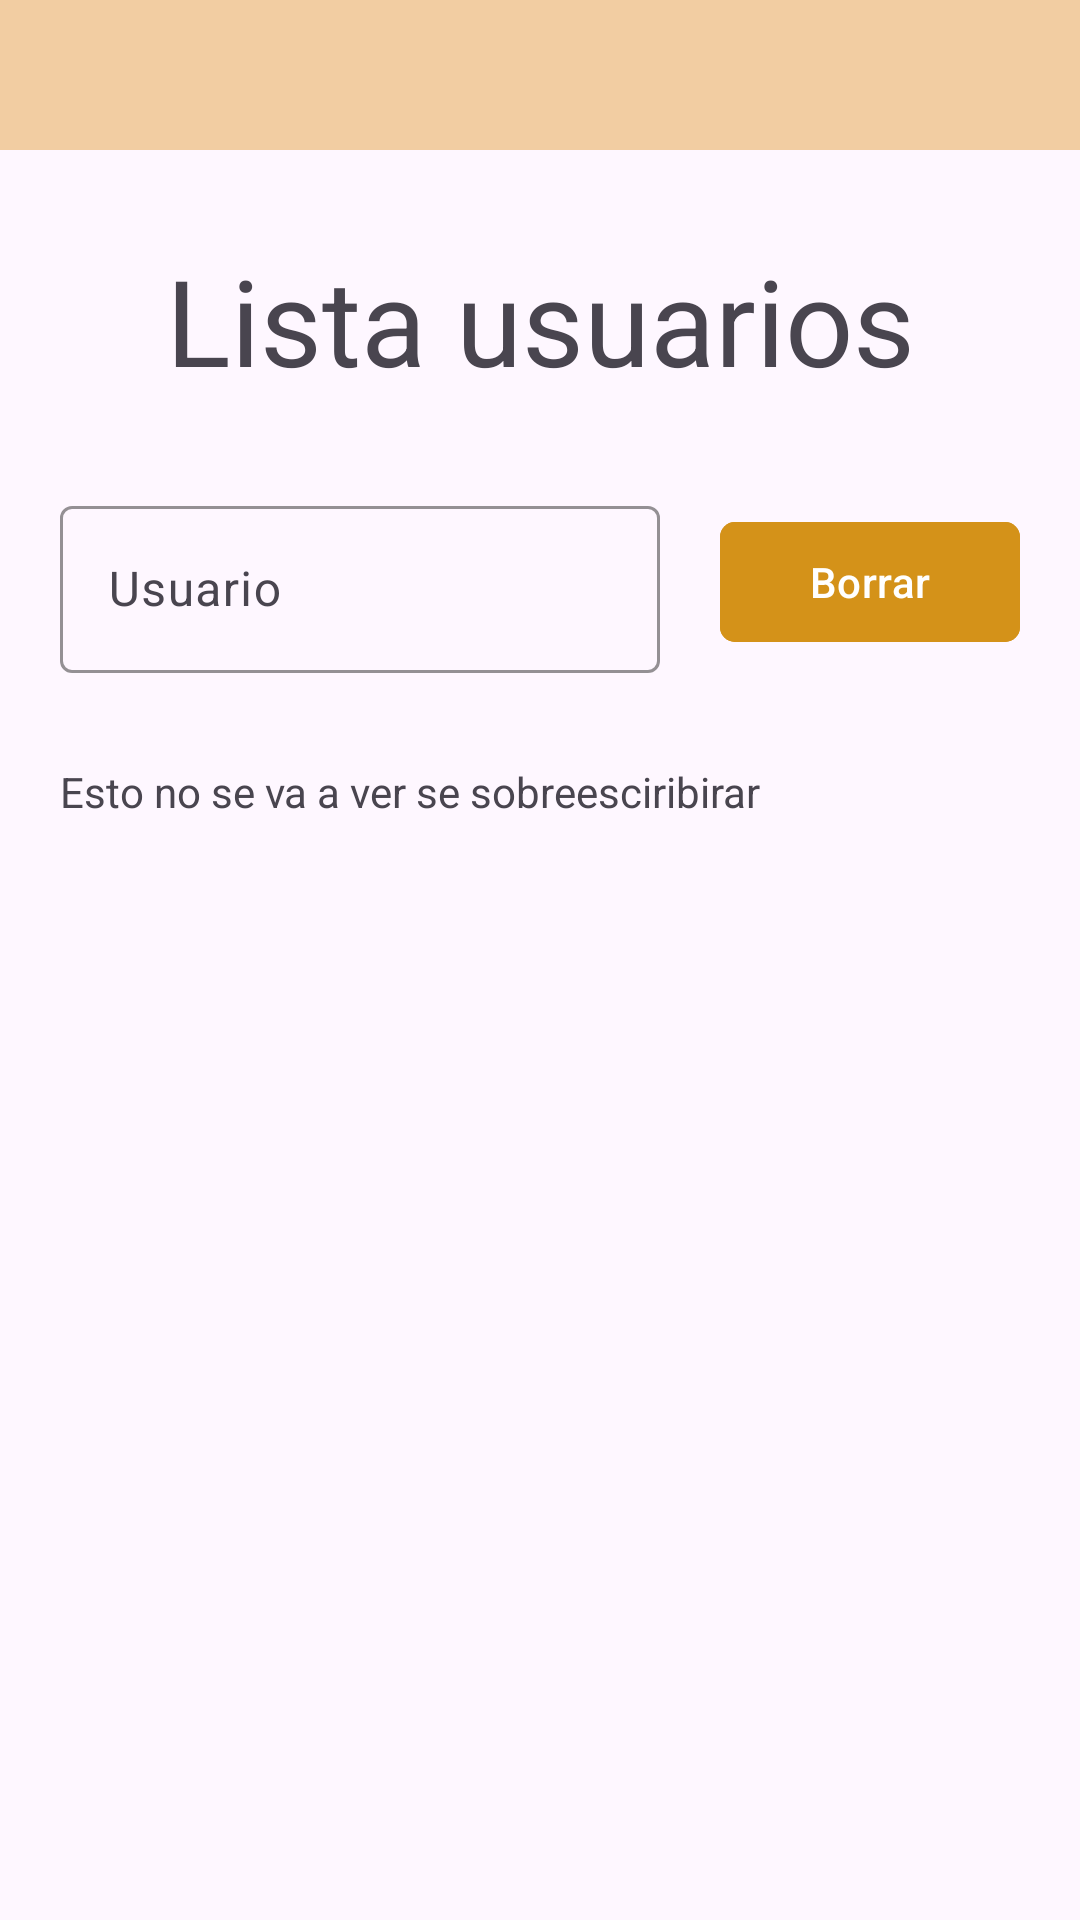

Produce the Android XML layout that renders to this screen, including the resource entries it uses.
<!-- AndroidManifest.xml: application theme Theme.Examen_manu_disenio_hola -->
<!-- res/layout/activity_lista_usuarios.xml -->
<?xml version="1.0" encoding="utf-8"?>
<ScrollView xmlns:android="http://schemas.android.com/apk/res/android"
    xmlns:app="http://schemas.android.com/apk/res-auto"
    xmlns:tools="http://schemas.android.com/tools"
    android:id="@+id/main"
    android:layout_width="match_parent"
    android:layout_height="match_parent"
    tools:context=".listaUsuarios">

    <androidx.constraintlayout.widget.ConstraintLayout
        android:layout_width="match_parent"
        android:layout_height="match_parent">

        <androidx.constraintlayout.widget.ConstraintLayout
            android:id="@+id/bannercrear"
            android:layout_width="match_parent"
            android:layout_height="wrap_content"
            app:layout_constraintTop_toTopOf="parent"
            android:background="@color/naranjita">

            <ImageView
                android:id="@+id/atraslista"
                android:layout_width="30dp"
                android:layout_height="30dp"
                android:layout_margin="10dp"
                app:layout_constraintStart_toStartOf="parent"
                app:layout_constraintTop_toTopOf="parent"
                app:layout_constraintBottom_toBottomOf="parent"
                android:src="@drawable/arrow_back_ios_new_24dp_f2cda2_fill0_wght400_grad0_opsz24"
                />


        </androidx.constraintlayout.widget.ConstraintLayout>

        <TextView
            android:id="@+id/listausuarios"
            android:layout_width="wrap_content"
            android:layout_height="wrap_content"
            android:layout_marginTop="30dp"
            android:textSize="40sp"
            android:layout_weight="1"
            android:text="Lista usuarios"
            app:layout_constraintEnd_toEndOf="parent"
            app:layout_constraintStart_toStartOf="parent"
            app:layout_constraintTop_toBottomOf="@+id/bannercrear" />

        <com.google.android.material.textfield.TextInputLayout
            android:id="@+id/til1lista"
            android:layout_marginTop="30dp"
            android:layout_width="200dp"
            android:layout_height="wrap_content"
            app:boxStrokeColor="@color/naranjota"
            app:hintTextColor="@color/naranjota"
            app:layout_constraintEnd_toStartOf="@id/borrar"
            app:layout_constraintStart_toStartOf="parent"
            app:layout_constraintTop_toBottomOf="@id/listausuarios">

            <com.google.android.material.textfield.TextInputEditText
                android:id="@+id/tiet1lista"
                android:layout_width="match_parent"
                android:layout_height="wrap_content"
                android:hint="Usuario" />
        </com.google.android.material.textfield.TextInputLayout>

        <com.google.android.material.button.MaterialButton
            android:id="@+id/borrar"
            android:layout_width="100dp"
            android:layout_height="wrap_content"
            android:text="Borrar"
            app:cornerRadius="5dp"
            android:backgroundTint="@color/naranjota"
            app:layout_constraintBottom_toBottomOf="@+id/til1lista"
            app:layout_constraintEnd_toEndOf="parent"
            app:layout_constraintStart_toEndOf="@+id/til1lista"
            app:layout_constraintTop_toTopOf="@+id/til1lista" />

        <TextView
            android:id="@+id/listUsuarios"
            android:layout_width="wrap_content"
            android:layout_height="wrap_content"
            android:layout_marginTop="30dp"
            android:text="Esto no se va a ver se sobreesciribirar"
            app:layout_constraintStart_toStartOf="@+id/til1lista"
            app:layout_constraintTop_toBottomOf="@+id/til1lista" />

    </androidx.constraintlayout.widget.ConstraintLayout>

</ScrollView>
<!-- resources referenced by this layout -->
<resources>
  <color name="naranjita">#F2CDA2</color>
  <color name="naranjota">#d49219</color>
  <style name="Theme.Examen_manu_disenio_hola" parent="Base.Theme.Examen_manu_disenio_hola" />
  <style name="Base.Theme.Examen_manu_disenio_hola" parent="Theme.Material3.DayNight.NoActionBar">
          
          
      </style>
</resources>
